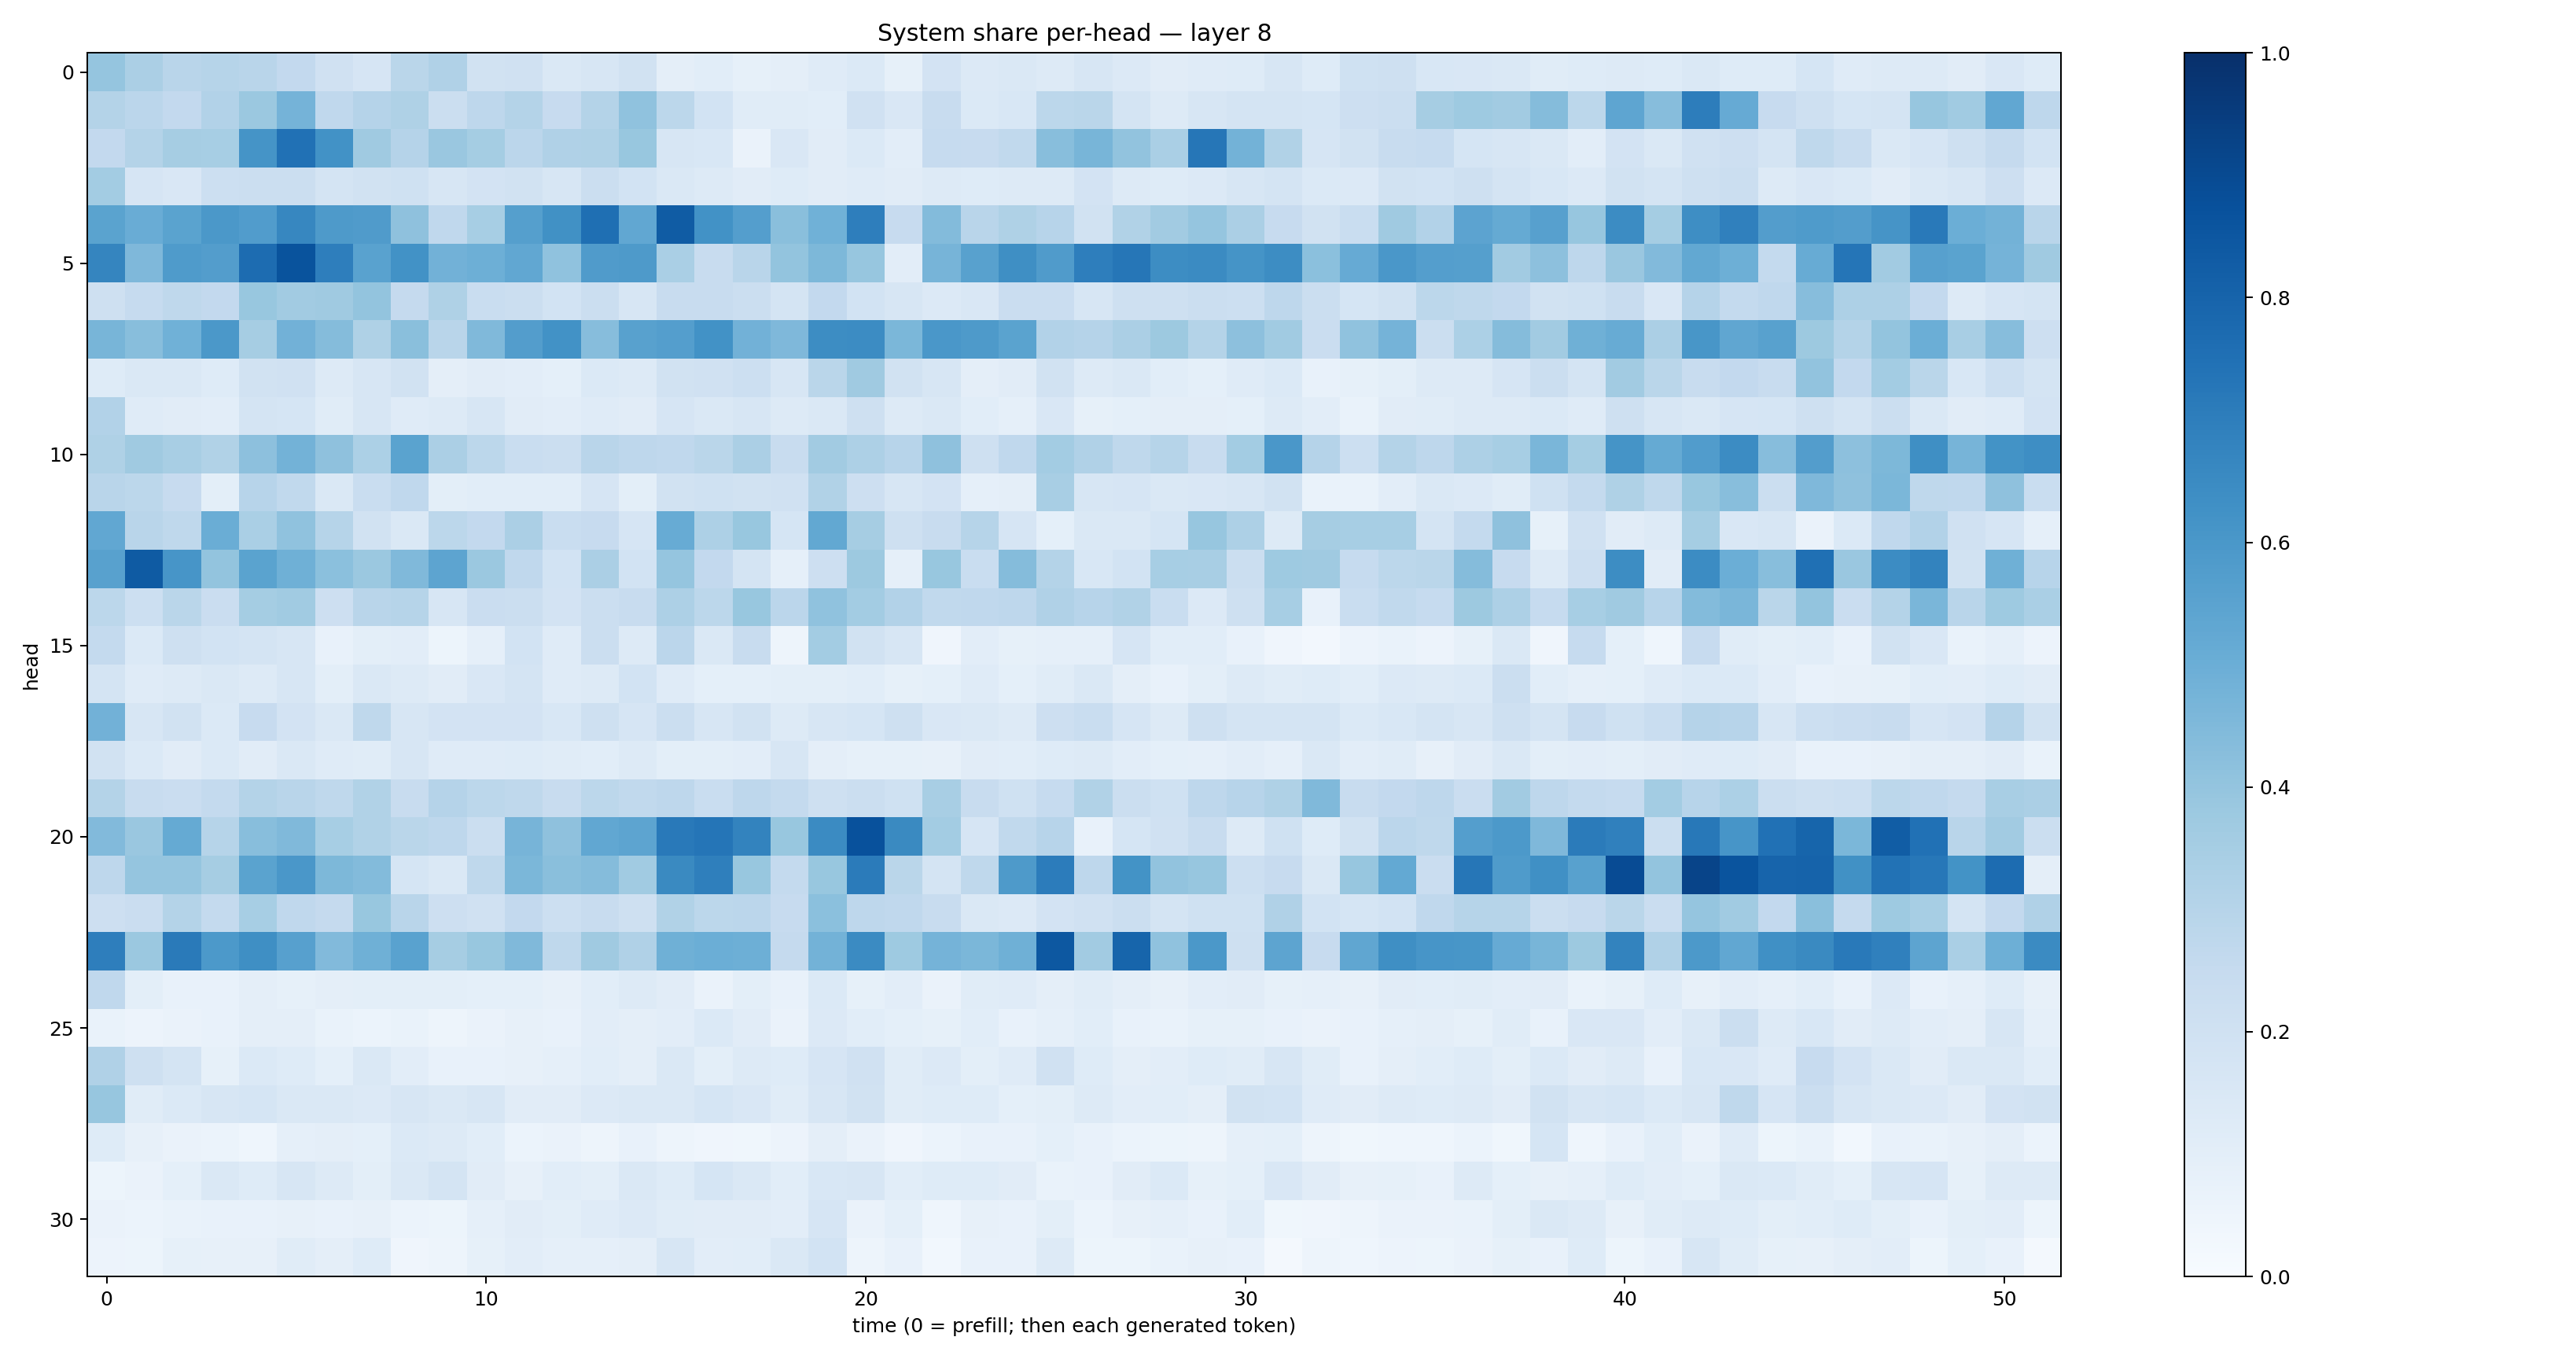

The data file committed next to this chart (first rows):
0.39513898, 0.33547333, 0.291355, 0.29780608, 0.29227167, 0.2579168, 0.19791126, 0.16732858, 0.28612253, 0.31760383, 0.19090676, 0.19847132, 0.14238626, 0.16272655, 0.1902401, 0.097047076, 0.10599474, 0.0830029, 0.09445506, 0.118630975, 0.14060712, 0.082838416, 0.18339531, 0.13665862
0.3049, 0.2829, 0.2588, 0.3106, 0.3827, 0.4762, 0.2684, 0.3028, 0.3226, 0.2225, 0.2773, 0.3081, 0.2446, 0.3047, 0.4092, 0.2812, 0.1864, 0.1135, 0.1171, 0.1061, 0.1962, 0.1498, 0.2396, 0.1385
0.2597, 0.3066, 0.35, 0.3472, 0.6151, 0.7498, 0.6223, 0.3675, 0.3028, 0.3863, 0.3529, 0.285, 0.3183, 0.3235, 0.3905, 0.1612, 0.1557, 0.06305, 0.1492, 0.11, 0.1397, 0.1052, 0.248, 0.2424
0.3568, 0.1664, 0.1504, 0.217, 0.22, 0.2236, 0.1775, 0.1893, 0.2026, 0.1581, 0.181, 0.1878, 0.1627, 0.2247, 0.1875, 0.1452, 0.1278, 0.1104, 0.1232, 0.1101, 0.1193, 0.1131, 0.1264, 0.1224
0.5494, 0.5057, 0.5486, 0.5966, 0.5771, 0.6648, 0.5872, 0.5817, 0.4117, 0.269, 0.3467, 0.5636, 0.6286, 0.7558, 0.5285, 0.832, 0.6231, 0.5702, 0.4236, 0.4847, 0.6966, 0.2432, 0.4388, 0.2926
0.668, 0.4519, 0.5857, 0.5707, 0.7658, 0.8635, 0.6966, 0.5521, 0.6239, 0.4806, 0.494, 0.5294, 0.408, 0.5808, 0.5867, 0.3371, 0.2386, 0.2907, 0.3987, 0.4546, 0.3925, 0.1036, 0.469, 0.5562
0.2084, 0.2486, 0.2722, 0.2617, 0.3869, 0.3629, 0.3686, 0.4007, 0.253, 0.321, 0.2306, 0.2215, 0.1846, 0.2205, 0.1624, 0.242, 0.2401, 0.2194, 0.1785, 0.2615, 0.1844, 0.163, 0.1335, 0.149
0.4651, 0.4272, 0.4872, 0.5946, 0.3511, 0.4814, 0.4345, 0.3221, 0.4223, 0.2921, 0.4456, 0.5704, 0.6225, 0.4332, 0.5572, 0.5666, 0.6211, 0.4833, 0.453, 0.6427, 0.6457, 0.4597, 0.5981, 0.5878
0.1248, 0.1431, 0.1435, 0.1242, 0.1905, 0.1963, 0.1268, 0.159, 0.1892, 0.09574, 0.1124, 0.1049, 0.09005, 0.1377, 0.1311, 0.1875, 0.1971, 0.2186, 0.1629, 0.286, 0.3693, 0.1909, 0.1586, 0.09429
0.3093, 0.1172, 0.1126, 0.1053, 0.1735, 0.1706, 0.1148, 0.1566, 0.1211, 0.1254, 0.1604, 0.1128, 0.1031, 0.1176, 0.1105, 0.1652, 0.1431, 0.1616, 0.1296, 0.1471, 0.2056, 0.1278, 0.1434, 0.1083
0.3204, 0.3691, 0.3401, 0.3158, 0.4162, 0.479, 0.4104, 0.3309, 0.5502, 0.335, 0.2791, 0.231, 0.2188, 0.2913, 0.275, 0.2675, 0.289, 0.3343, 0.2372, 0.3612, 0.3276, 0.296, 0.4115, 0.2045
0.2902, 0.2775, 0.2459, 0.09907, 0.295, 0.2643, 0.1472, 0.2336, 0.2686, 0.09871, 0.1088, 0.109, 0.109, 0.1655, 0.1011, 0.1942, 0.2002, 0.1897, 0.1966, 0.3127, 0.2124, 0.1616, 0.1827, 0.08915
0.529, 0.2904, 0.2725, 0.5027, 0.3395, 0.408, 0.2994, 0.1888, 0.1462, 0.2811, 0.2593, 0.3333, 0.2315, 0.2446, 0.1659, 0.5087, 0.3255, 0.388, 0.1697, 0.5269, 0.3497, 0.2057, 0.235, 0.2989
0.5585, 0.8355, 0.6059, 0.3996, 0.5487, 0.492, 0.4187, 0.3808, 0.4457, 0.5404, 0.3818, 0.2673, 0.1862, 0.3338, 0.1875, 0.3946, 0.2593, 0.178, 0.08866, 0.2139, 0.3756, 0.08926, 0.3868, 0.2329
0.2799, 0.2177, 0.2883, 0.2292, 0.3543, 0.3671, 0.2135, 0.2893, 0.2971, 0.1637, 0.2289, 0.2241, 0.1835, 0.2224, 0.2396, 0.3251, 0.2806, 0.3898, 0.2842, 0.4065, 0.3576, 0.3116, 0.2639, 0.2667
0.2556, 0.137, 0.2046, 0.1845, 0.1766, 0.1605, 0.07307, 0.09994, 0.1031, 0.05452, 0.08939, 0.1872, 0.1203, 0.2253, 0.1269, 0.2849, 0.1424, 0.237, 0.0485, 0.356, 0.1917, 0.1624, 0.03934, 0.1019
0.1744, 0.1181, 0.1276, 0.1458, 0.1268, 0.1626, 0.1006, 0.143, 0.1257, 0.1111, 0.1511, 0.1793, 0.1193, 0.1305, 0.1846, 0.1187, 0.09304, 0.0934, 0.09793, 0.0997, 0.1072, 0.08476, 0.09321, 0.118
0.483, 0.1583, 0.1887, 0.1382, 0.2443, 0.1812, 0.146, 0.2731, 0.1589, 0.1812, 0.182, 0.1833, 0.1556, 0.2064, 0.1665, 0.222, 0.1574, 0.1891, 0.1311, 0.1601, 0.1698, 0.205, 0.1492, 0.1413
0.1942, 0.1393, 0.1104, 0.1374, 0.1115, 0.148, 0.1204, 0.116, 0.1572, 0.118, 0.1196, 0.1237, 0.1164, 0.1092, 0.1272, 0.09869, 0.09937, 0.1034, 0.1588, 0.09674, 0.08504, 0.0846, 0.07843, 0.113
0.3051, 0.2402, 0.2273, 0.2574, 0.3078, 0.2904, 0.2696, 0.3155, 0.2373, 0.3021, 0.2783, 0.2718, 0.2383, 0.2786, 0.2621, 0.275, 0.232, 0.2756, 0.2542, 0.21, 0.2233, 0.1993, 0.3406, 0.2372
0.4441, 0.3864, 0.5161, 0.298, 0.4297, 0.4474, 0.3463, 0.3161, 0.2863, 0.2745, 0.2243, 0.4718, 0.413, 0.5305, 0.5416, 0.7176, 0.7342, 0.6785, 0.3899, 0.65, 0.8748, 0.6542, 0.3581, 0.1645
0.2764, 0.3982, 0.3957, 0.3492, 0.5483, 0.6008, 0.4533, 0.4408, 0.1706, 0.1463, 0.2704, 0.4606, 0.4233, 0.4363, 0.3637, 0.6558, 0.6929, 0.387, 0.2565, 0.3903, 0.709, 0.289, 0.1743, 0.2733
0.2115, 0.2279, 0.3052, 0.2565, 0.3472, 0.2688, 0.2527, 0.389, 0.2896, 0.212, 0.1992, 0.2604, 0.215, 0.2358, 0.2082, 0.3149, 0.2779, 0.2835, 0.2453, 0.4185, 0.2744, 0.2692, 0.2373, 0.1481
0.6958, 0.38, 0.7121, 0.5935, 0.6358, 0.5591, 0.4452, 0.4917, 0.5542, 0.3506, 0.3878, 0.446, 0.2701, 0.3709, 0.3192, 0.4897, 0.4962, 0.4936, 0.2529, 0.48, 0.6495, 0.3744, 0.4764, 0.4591
0.2675, 0.09794, 0.07427, 0.07693, 0.09508, 0.08532, 0.09542, 0.09906, 0.1015, 0.09809, 0.09336, 0.09211, 0.0786, 0.1064, 0.1297, 0.1106, 0.06465, 0.09975, 0.07306, 0.1396, 0.08246, 0.1028, 0.06385, 0.1139
0.06949, 0.05821, 0.0635, 0.07582, 0.09459, 0.09651, 0.06796, 0.06004, 0.06869, 0.0486, 0.06373, 0.08187, 0.0759, 0.1026, 0.09615, 0.1028, 0.1383, 0.1106, 0.06461, 0.1366, 0.1065, 0.09309, 0.08258, 0.1074
0.32, 0.2078, 0.1735, 0.08395, 0.1403, 0.1238, 0.09132, 0.143, 0.1028, 0.07195, 0.07712, 0.07844, 0.08794, 0.1066, 0.09499, 0.143, 0.09867, 0.1292, 0.1214, 0.1656, 0.1957, 0.116, 0.1345, 0.09932
0.3923, 0.1155, 0.1375, 0.1566, 0.1683, 0.145, 0.1475, 0.1339, 0.1612, 0.1439, 0.1611, 0.1116, 0.1125, 0.1347, 0.1452, 0.1438, 0.1695, 0.1496, 0.1135, 0.1637, 0.1925, 0.114, 0.1218, 0.1213
0.1229, 0.08182, 0.06335, 0.05889, 0.04541, 0.08677, 0.0948, 0.09077, 0.1376, 0.1253, 0.1064, 0.06235, 0.06474, 0.0477, 0.07143, 0.05028, 0.03968, 0.03787, 0.05619, 0.09754, 0.06612, 0.04062, 0.0602, 0.07315
0.05235, 0.06404, 0.09109, 0.1476, 0.1238, 0.1621, 0.1305, 0.09878, 0.1432, 0.1725, 0.1096, 0.0815, 0.106, 0.1007, 0.1411, 0.122, 0.1695, 0.1456, 0.1061, 0.1529, 0.1632, 0.1081, 0.1232, 0.1223
0.06613, 0.06003, 0.06669, 0.07769, 0.07332, 0.08003, 0.07506, 0.07964, 0.06112, 0.05352, 0.08686, 0.1103, 0.1004, 0.118, 0.1329, 0.1167, 0.1118, 0.1095, 0.1021, 0.1678, 0.06607, 0.09338, 0.04496, 0.07864
0.05579, 0.05275, 0.08286, 0.08069, 0.08171, 0.1161, 0.0961, 0.1223, 0.04076, 0.05011, 0.08205, 0.104, 0.08871, 0.08956, 0.0952, 0.1625, 0.1051, 0.106, 0.1475, 0.1856, 0.0481, 0.07584, 0.02877, 0.07144
